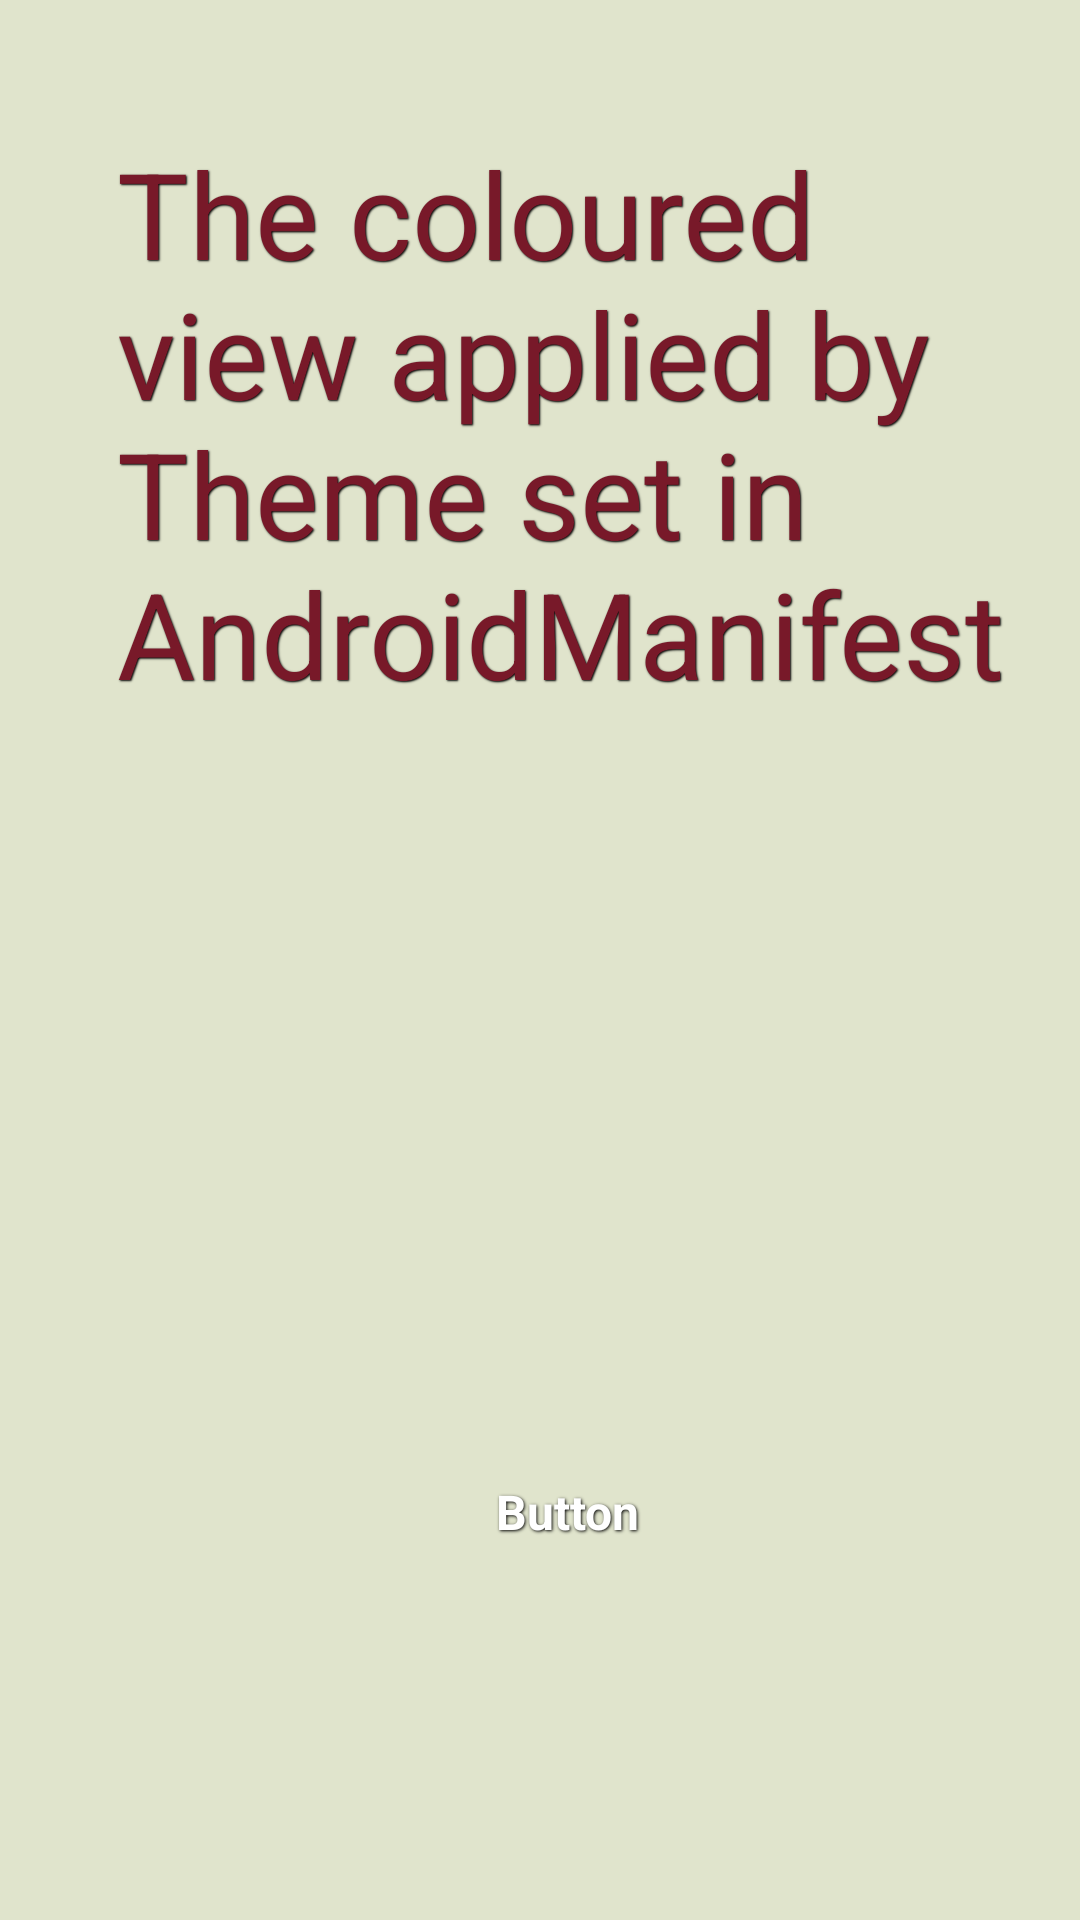

Reconstruct the res/layout file that produces this screen, plus the resources it refers to.
<!-- AndroidManifest.xml: activity theme SpecialActivityTheme -->
<!-- res/layout/activity_themes.xml -->
<?xml version="1.0" encoding="utf-8"?>
<android.support.constraint.ConstraintLayout
    xmlns:android="http://schemas.android.com/apk/res/android"
    xmlns:app="http://schemas.android.com/apk/res-auto"
    xmlns:tools="http://schemas.android.com/tools"
    android:layout_width="match_parent"
    android:layout_height="match_parent">

    <Button
        android:id="@+id/button3"
        android:layout_width="106dp"
        android:layout_height="41dp"
        android:layout_marginBottom="116dp"
        android:layout_marginEnd="171dp"
        android:layout_marginLeft="136dp"
        android:layout_marginRight="171dp"
        android:layout_marginStart="136dp"
        android:text="Button"
        app:layout_constraintBottom_toBottomOf="parent"
        app:layout_constraintEnd_toEndOf="parent"
        app:layout_constraintHorizontal_bias="0.0"
        app:layout_constraintStart_toStartOf="parent" />

    <TextView
        android:id="@+id/textView2"
        android:layout_width="311dp"
        android:layout_height="309dp"
        android:layout_marginBottom="108dp"
        android:layout_marginEnd="109dp"
        android:layout_marginLeft="39dp"
        android:layout_marginRight="109dp"
        android:layout_marginStart="39dp"
        android:layout_marginTop="38dp"
        android:text="The coloured view applied by Theme set in AndroidManifest"
        app:layout_constraintBottom_toTopOf="@+id/button3"
        app:layout_constraintEnd_toEndOf="parent"
        app:layout_constraintHorizontal_bias="0.0"
        app:layout_constraintStart_toStartOf="parent"
        app:layout_constraintTop_toTopOf="parent"
        app:layout_constraintVertical_bias="0.226" />
</android.support.constraint.ConstraintLayout>
<!-- resources referenced by this layout -->
<resources>
  <style name="SpecialActivityTheme" parent="AppTheme">
  
          
          <item name="android:textSize">40sp</item>
          <item name="android:buttonStyle">@style/NiceBlueButton.Padded</item>
          <item name="android:textViewStyle">@style/SpecialActivityTheme.Widget.TextView.Custom</item>
          <item name="android:actionBarStyle">@style/SpecialActivityTheme.MyActionBar</item>
          <item name="android:windowBackground">@drawable/shape_default_bg</item>
      </style>
  <style name="AppTheme" parent="Theme.AppCompat.Light.DarkActionBar">
          
          <item name="colorPrimary">@color/colorPrimary</item>
          <item name="colorPrimaryDark">@color/colorPrimaryDark</item>
          <item name="colorAccent">@color/colorAccent</item>
      </style>
  <style name="NiceBlueButton.Padded">
          <item name="android:paddingLeft">15dp</item>
          <item name="android:paddingRight">15dp</item>
          <item name="android:paddingTop">10dp</item>
          <item name="android:paddingBottom">10dp</item>
      </style>
  <style name="SpecialActivityTheme.Widget.TextView.Custom" parent="android:Widget.TextView">
          <item name="android:textColor">#781929</item>
          <item name="android:shadowColor">#000000</item>
          <item name="android:shadowDx">1</item>
          <item name="android:shadowDy">1</item>
          <item name="android:shadowRadius">1</item>
      </style>
  <style name="SpecialActivityTheme.MyActionBar" parent="@android:style/Widget.Holo.Light.ActionBar">
          <item name="android:background">#781929</item>
          <item name="android:titleTextStyle">@style/SpecialActivityTheme.MyActionBar.TitleTextStyle</item>
      </style>
  <!-- drawable shape_default_bg (drawable) -->
  <?xml version="1.0" encoding="utf-8"?>
  <shape xmlns:android="http://schemas.android.com/apk/res/android"
  android:shape="rectangle" >
  
  <solid android:color="#E0E4CC"/>
  
  </shape>
  <style name="SpecialActivityTheme.MyActionBar.TitleTextStyle" parent="@android:style/TextAppearance.Holo.Widget.ActionBar.Title">
          <item name="android:textColor">#E0E4CC</item>
          <item name="android:shadowRadius">0</item>
      </style>
  <!-- not gathered from this repository: default colours our renderer supplied (Android Studio template values) -->
  <color name="colorPrimary">#FF6200EE</color>
  <color name="colorPrimaryDark">#FF3700B3</color>
  <color name="colorAccent">#FF03DAC5</color>
</resources>
